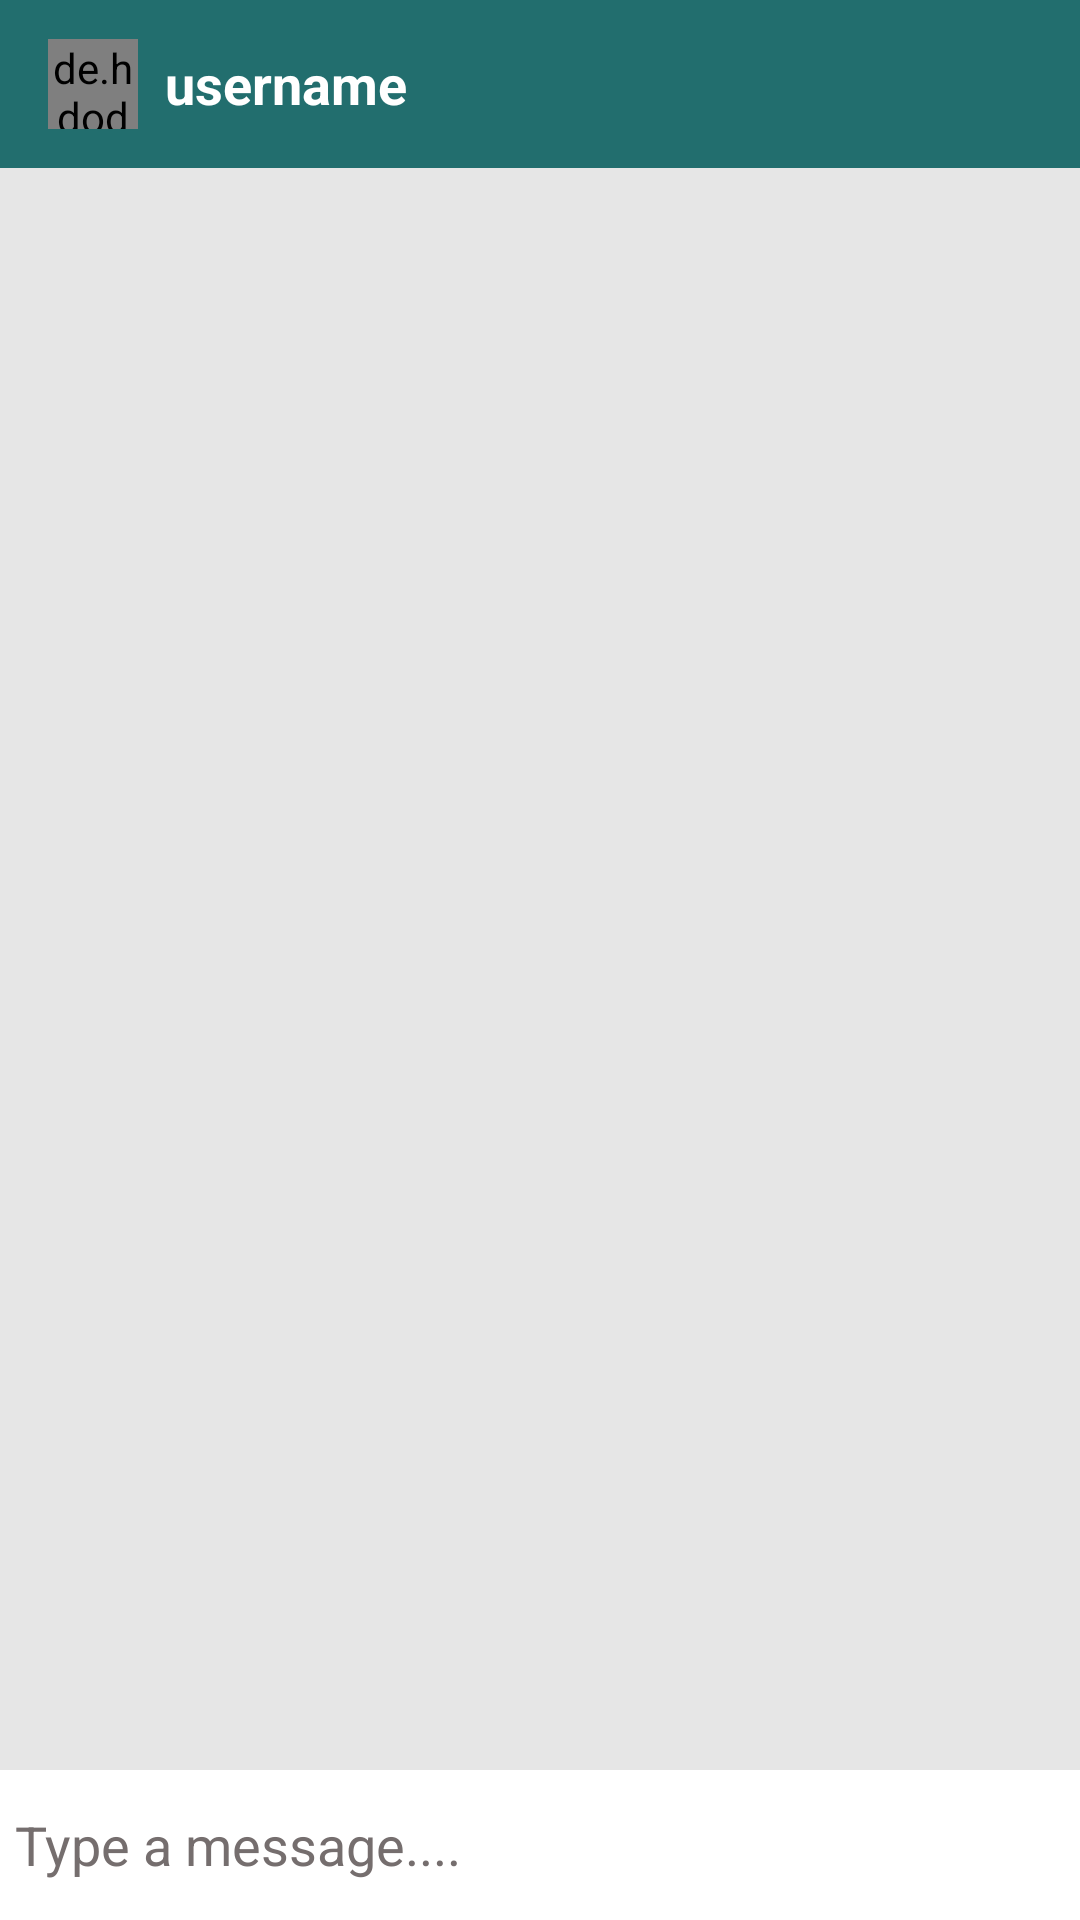

Here is an Android app screen rendered from its layout file. Give the layout XML and the strings, colors and styles it references.
<!-- AndroidManifest.xml: application theme AppTheme -->
<!-- res/layout/activity_message.xml -->
<?xml version="1.0" encoding="utf-8"?>
<RelativeLayout xmlns:android="http://schemas.android.com/apk/res/android"
    xmlns:app="http://schemas.android.com/apk/res-auto"
    xmlns:tools="http://schemas.android.com/tools"
    android:layout_width="match_parent"
    android:layout_height="match_parent"
    android:background="#e6e6e6"
    tools:context=".MessageActivity">

    <com.google.android.material.appbar.AppBarLayout
        android:id="@+id/bar_layout"
        android:layout_width="match_parent"
        android:layout_height="wrap_content"
        >
        <androidx.appcompat.widget.Toolbar
            android:id="@+id/toolbar"
            android:layout_width="match_parent"
            android:layout_height="wrap_content"
            android:background="@color/colorPrimaryDark"
            android:theme="@style/Base.ThemeOverlay.AppCompat.Dark.ActionBar"
            app:popupTheme="@style/MenuStyle"
            >
            <de.hdodenhof.circleimageview.CircleImageView
                android:layout_width="30dp"
                android:layout_height="30dp"
                android:id="@+id/profile_image"/>
            <TextView
                android:layout_width="wrap_content"
                android:layout_height="wrap_content"
                android:id="@+id/username"
                android:layout_marginLeft="25dp"
                android:textSize="18sp"
                android:text="username"
                android:textColor="#fff"
                android:textStyle="bold"
                android:layout_marginStart="25dp"
                />
        </androidx.appcompat.widget.Toolbar>
    </com.google.android.material.appbar.AppBarLayout>

    <androidx.recyclerview.widget.RecyclerView
        android:id="@+id/recycler_view"
        android:layout_width="match_parent"
        android:layout_height="match_parent"
        android:layout_above="@id/bottom"
        android:layout_below="@+id/bar_layout"

        android:layout_marginTop="3dp"
        android:layout_marginBottom="1dp" />

    <RelativeLayout
        android:layout_width="match_parent"
        android:padding="5dp"
        android:id="@+id/bottom"
        android:background="#fff"
        android:layout_alignParentBottom="true"
        android:layout_height="wrap_content">

        <EditText
            android:layout_width="match_parent"
            android:layout_height="wrap_content"
            android:id="@+id/text_send"
            android:background="@android:color/transparent"
            android:hint="Type a message...."
            android:textColorHint="#756E6E"
            android:textColor="@color/cardview_dark_background"
            android:layout_toLeftOf="@+id/btn_send"
            android:layout_centerVertical="true"
            />

        <ImageButton
            android:layout_width="40dp"
            android:layout_height="40dp"
            android:id="@+id/btn_send"
            android:background="@drawable/ic_action_name"
            android:layout_alignParentEnd="true"
            android:layout_alignParentRight="true" />

    </RelativeLayout>
</RelativeLayout>
<!-- resources referenced by this layout -->
<resources>
  <color name="colorPrimaryDark">#226e6e</color>
  <style name="MenuStyle" parent="Theme.AppCompat.Light">
          <item name="android:background">#F8F5F5</item>
          <item name="android:textColor">#4976CF</item>
      </style>
  <style name="AppTheme" parent="Theme.AppCompat.DayNight.NoActionBar">
          
          <item name="colorPrimary">@color/colorPrimary</item>
          <item name="colorPrimaryDark">@color/colorPrimaryDark</item>
          <item name="colorAccent">@color/colorAccent</item>
      </style>
  <color name="colorPrimary">#3eaeae</color>
  <color name="colorAccent">#03DAC5</color>
</resources>
